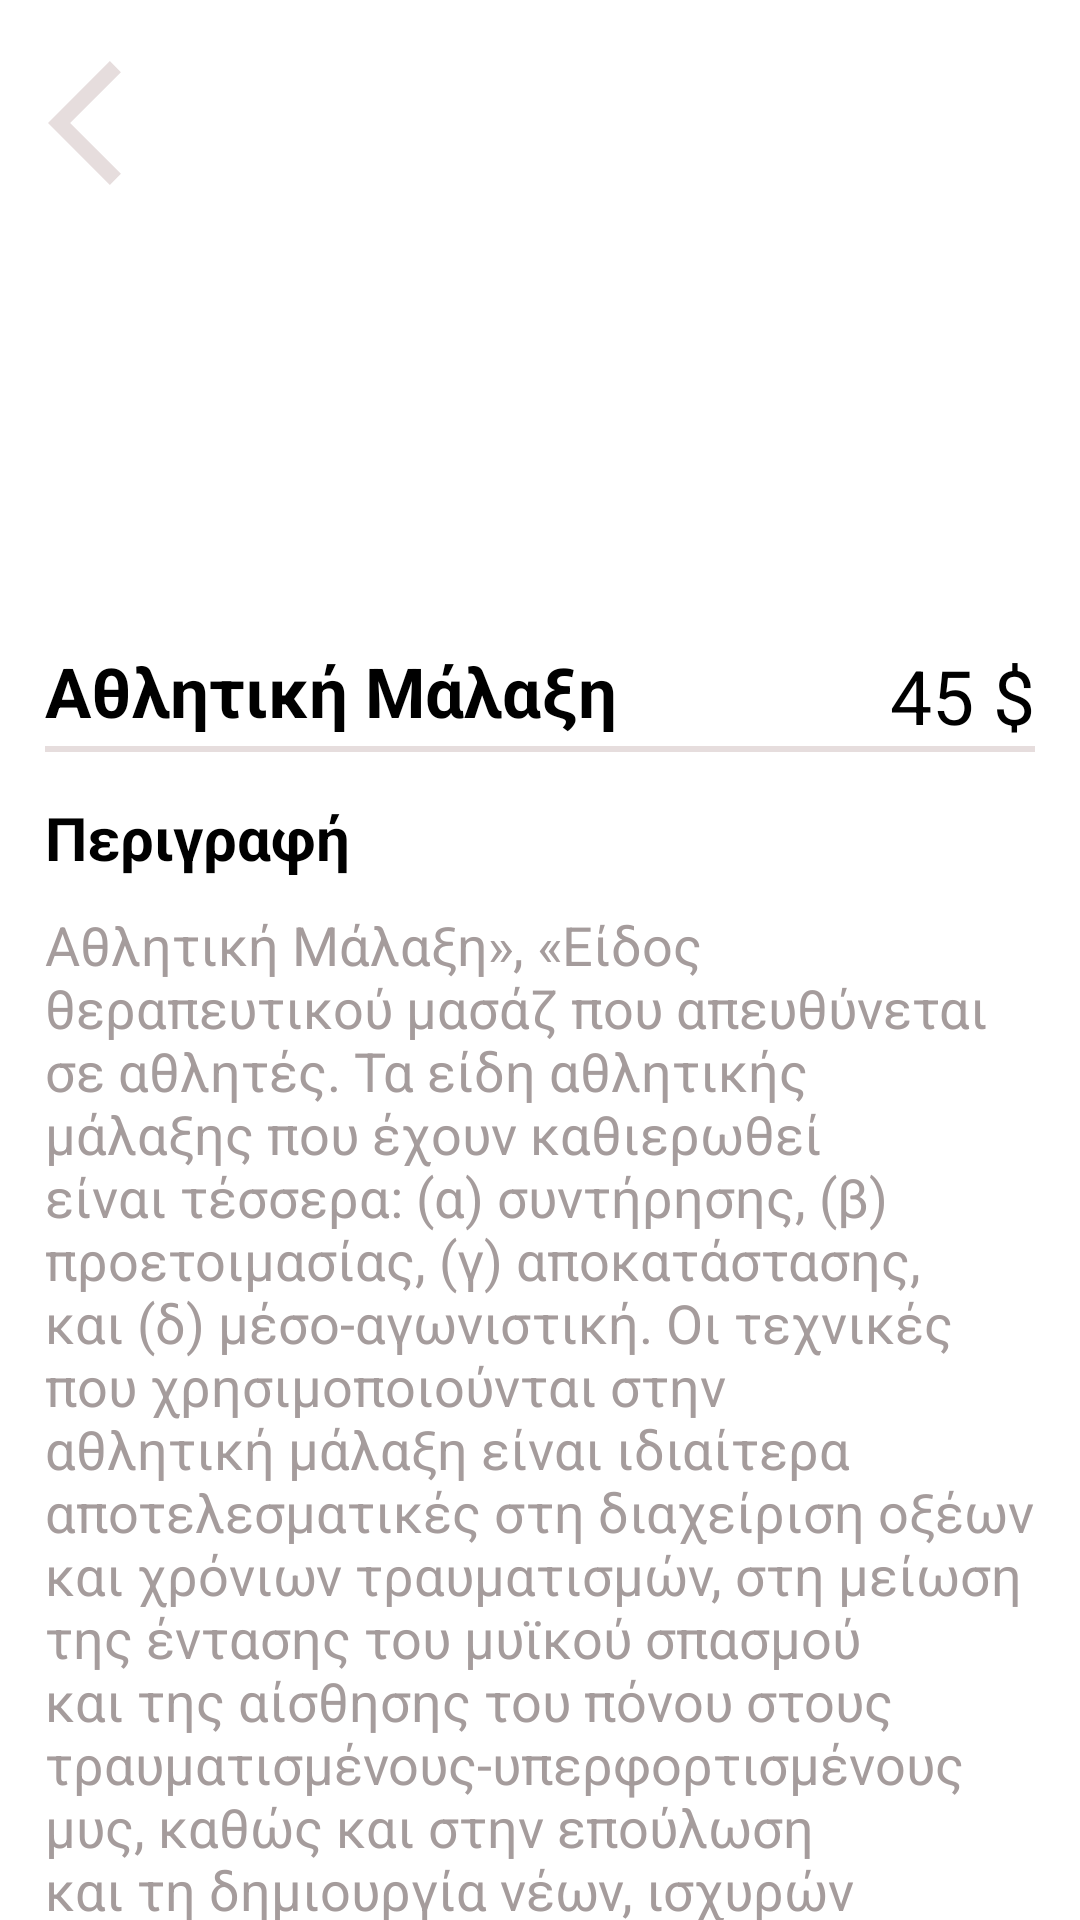

This screen was rendered from an Android layout file. Write that file and the resources it references.
<!-- AndroidManifest.xml: application theme Theme.PhysioAssistant -->
<!-- res/layout/fragment_service.xml -->
<?xml version="1.0" encoding="utf-8"?>
<androidx.constraintlayout.widget.ConstraintLayout xmlns:android="http://schemas.android.com/apk/res/android"
    xmlns:tools="http://schemas.android.com/tools"
    android:layout_width="match_parent"
    android:layout_height="match_parent"
    xmlns:app="http://schemas.android.com/apk/res-auto"
    tools:context=".activities.patient.ServiceFragment">



    <ScrollView
        android:overScrollMode="never"
        android:scrollbars="none"
        android:layout_width="match_parent"
        android:layout_height="match_parent"
        app:layout_constraintBottom_toBottomOf="parent"
        app:layout_constraintEnd_toEndOf="parent"
        app:layout_constraintStart_toStartOf="parent"
        app:layout_constraintTop_toTopOf="parent">

        <RelativeLayout
            android:layout_width="match_parent"
            android:layout_height="wrap_content">

            <ImageView
                android:id="@+id/serviceImage"
                android:layout_width="match_parent"
                android:layout_height="200dp"
                android:scaleType="fitXY"
                android:src="@drawable/ic_launcher_background" />


            <RelativeLayout
                android:layout_width="match_parent"
                android:layout_height="wrap_content"
                android:layout_below="@id/serviceImage"
                android:padding="15dp">

                <RelativeLayout
                    android:id="@+id/mainInfoLayout"
                    android:layout_width="match_parent"
                    android:layout_height="wrap_content">

                    <TextView
                        android:id="@+id/doctorName"
                        android:layout_width="wrap_content"
                        android:layout_height="wrap_content"
                        android:text="@string/service_name"
                        android:textColor="?android:textColorPrimary"
                        android:textStyle="bold"
                        android:textSize="23dp" />

                    <TextView
                        android:id="@+id/servicePrice"
                        android:layout_width="wrap_content"
                        android:layout_height="wrap_content"
                        android:text="45 $"
                        android:textColor="?android:textColorPrimary"
                        android:layout_alignParentEnd="true"
                        android:textSize="25dp"/>

                </RelativeLayout>

                <TextView
                    android:id="@+id/divider"
                    android:layout_width="match_parent"
                    android:layout_height="2dp"
                    android:background="@color/light_gray"
                    android:layout_below="@id/mainInfoLayout"/>


                <TextView
                    android:layout_marginTop="15dp"
                    android:id="@+id/descriptionHeader"
                    android:layout_width="wrap_content"
                    android:layout_height="wrap_content"
                    android:text="Περιγραφή"
                    android:textSize="20dp"
                    android:textColor="?android:textColorPrimary"
                    android:textStyle="bold"
                    android:layout_below="@id/divider"/>


                <TextView
                    android:id="@+id/serviceDescription"
                    android:layout_width="wrap_content"
                    android:layout_height="wrap_content"
                    android:layout_below="@id/descriptionHeader"
                    android:layout_marginTop="10dp"
                    android:text="@string/service_description"
                    android:textColor="@color/gray"
                    android:textSize="18dp" />

            </RelativeLayout>

            <ImageView
                android:id="@+id/backButton"
                android:layout_width="50dp"
                android:layout_height="50dp"
                android:layout_marginTop="16dp"
                android:layout_marginLeft="16dp"
                android:src="@drawable/ic_back" />

        </RelativeLayout>


    </ScrollView>


    
</androidx.constraintlayout.widget.ConstraintLayout>
<!-- resources referenced by this layout -->
<resources>
  <color name="gray">#A59C9C</color>
  <color name="light_gray">#E6DDDD</color>
  <!-- drawable ic_back (drawable-anydpi) -->
  <vector xmlns:android="http://schemas.android.com/apk/res/android"
      android:width="24dp"
      android:height="24dp"
      android:viewportWidth="24"
      android:viewportHeight="24"
      android:tint="@color/light_gray"
      android:alpha="1"
      android:autoMirrored="true">
    <path
        android:fillColor="@android:color/white"
        android:pathData="M11.67,3.87L9.9,2.1 0,12l9.9,9.9 1.77,-1.77L3.54,12z"/>
  </vector>
  <string name="service_description">Αθλητική Μάλαξη», «Είδος θεραπευτικού μασάζ που απευθύνεται σε αθλητές. Τα είδη αθλητικής μάλαξης που έχουν καθιερωθεί είναι τέσσερα: (α) συντήρησης, (β) προετοιμασίας, (γ) αποκατάστασης, και (δ) μέσο-αγωνιστική. Οι τεχνικές που χρησιμοποιούνται στην αθλητική μάλαξη είναι ιδιαίτερα αποτελεσματικές στη διαχείριση οξέων και χρόνιων τραυματισμών, στη μείωση της έντασης του μυϊκού σπασμού και της αίσθησης του πόνου στους τραυματισμένους-υπερφορτισμένους μυς, καθώς και στην επούλωση και τη δημιουργία νέων, ισχυρών και ελαστικών ιστών.Αθλητική Μάλαξη», «Είδος θεραπευτικού μασάζ που απευθύνεται σε αθλητές. Τα είδη αθλητικής μάλαξης που έχουν καθιερωθεί είναι τέσσερα: (α) συντήρησης, (β) προετοιμασίας, (γ) αποκατάστασης, και (δ) μέσο-αγωνιστική. Οι τεχνικές που χρησιμοποιούνται στην αθλητική μάλαξη είναι ιδιαίτερα αποτελεσματικές στη διαχείριση οξέων και χρόνιων τραυματισμών, στη μείωση της έντασης του μυϊκού σπασμού και της αίσθησης του πόνου στους τραυματισμένους-υπερφορτισμένους μυς, καθώς και στην επούλωση και τη δημιουργία νέων, ισχυρών και ελαστικών ιστών.</string>
  <string name="service_name">Αθλητική Μάλαξη</string>
  <style name="Theme.PhysioAssistant" parent="Theme.MaterialComponents.DayNight.NoActionBar">
          <item name="android:windowBackground">@color/white</item>
          <item name="android:textColorPrimary">@color/black</item>
          <item name="android:textColorSecondary">@color/gray</item>
          <item name="colorSecondary">@color/light_gray</item>
          <item name="navBarColor">@color/white</item>
          <item name="colorOnSecondary">@color/white</item>
  
      </style>
  <color name="white">#FFFFFFFF</color>
  <color name="black">#FF000000</color>
</resources>
